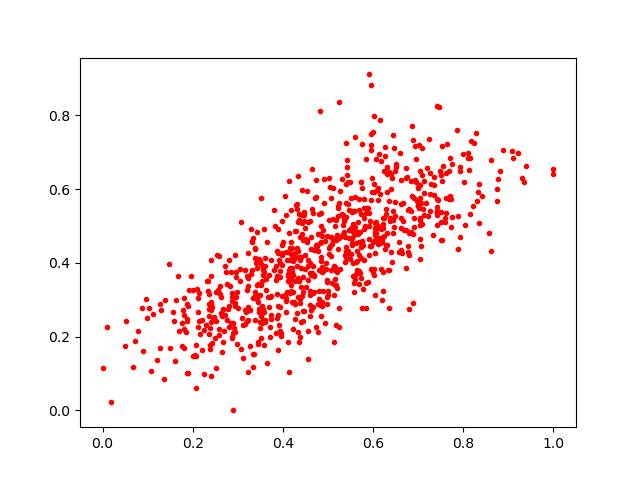

Values plotted in this chart, from the file beside it:
0.6882195, 0.47796085
0.8164, 0.7308
0.6036, 0.5082
0.5199, 0.3758
0.5736, 0.413
0.7437, 0.5697
0.6414, 0.6306
0.2049, 0.1515
0.3581, 0.4923
0.5542, 0.537
0.3517, 0.1962
0.4854, 0.4571
0.3931, 0.3786
0.4388, 0.1994
0.5975, 0.6303
0.5345, 0.5148
0.2432, 0.2804
0.4718, 0.5768
0.3994, 0.4556
0.5451, 0.6201
0.6449, 0.7477
0.3355, 0.307
0.7694, 0.6505
0.3342, 0.1188
0.461, 0.2859
0.3547, 0.3518
0.4555, 0.5106
0.2902, 0.2109
0.1766, 0.1754
0.4126, 0.38
0.495, 0.3832
0.1881, 0.1027
0.342, 0.4829
0.8618, 0.6785
0.4377, 0.2912
0.2635, 0.2636
0.2938, 0.284
0.7696, 0.6834
0.6217, 0.5222
0.5573, 0.3203
0.772, 0.4985
0.2611, 0.337
0.5667, 0.4772
0.5345, 0.5206
0.4564, 0.3912
0.9305, 0.629
0.7922, 0.4691
0.3487, 0.3116
0.7049, 0.5204
0.3463, 0.411
0.3936, 0.2159
0.7034, 0.4645
0.4855, 0.416
0.3326, 0.1526
0.5393, 0.615
0.8813, 0.6495
0.398, 0.4474
0.3291, 0.4925
0.1112, 0.2608
0.7412, 0.5384
0.3847, 0.2106
... 753 more rows
